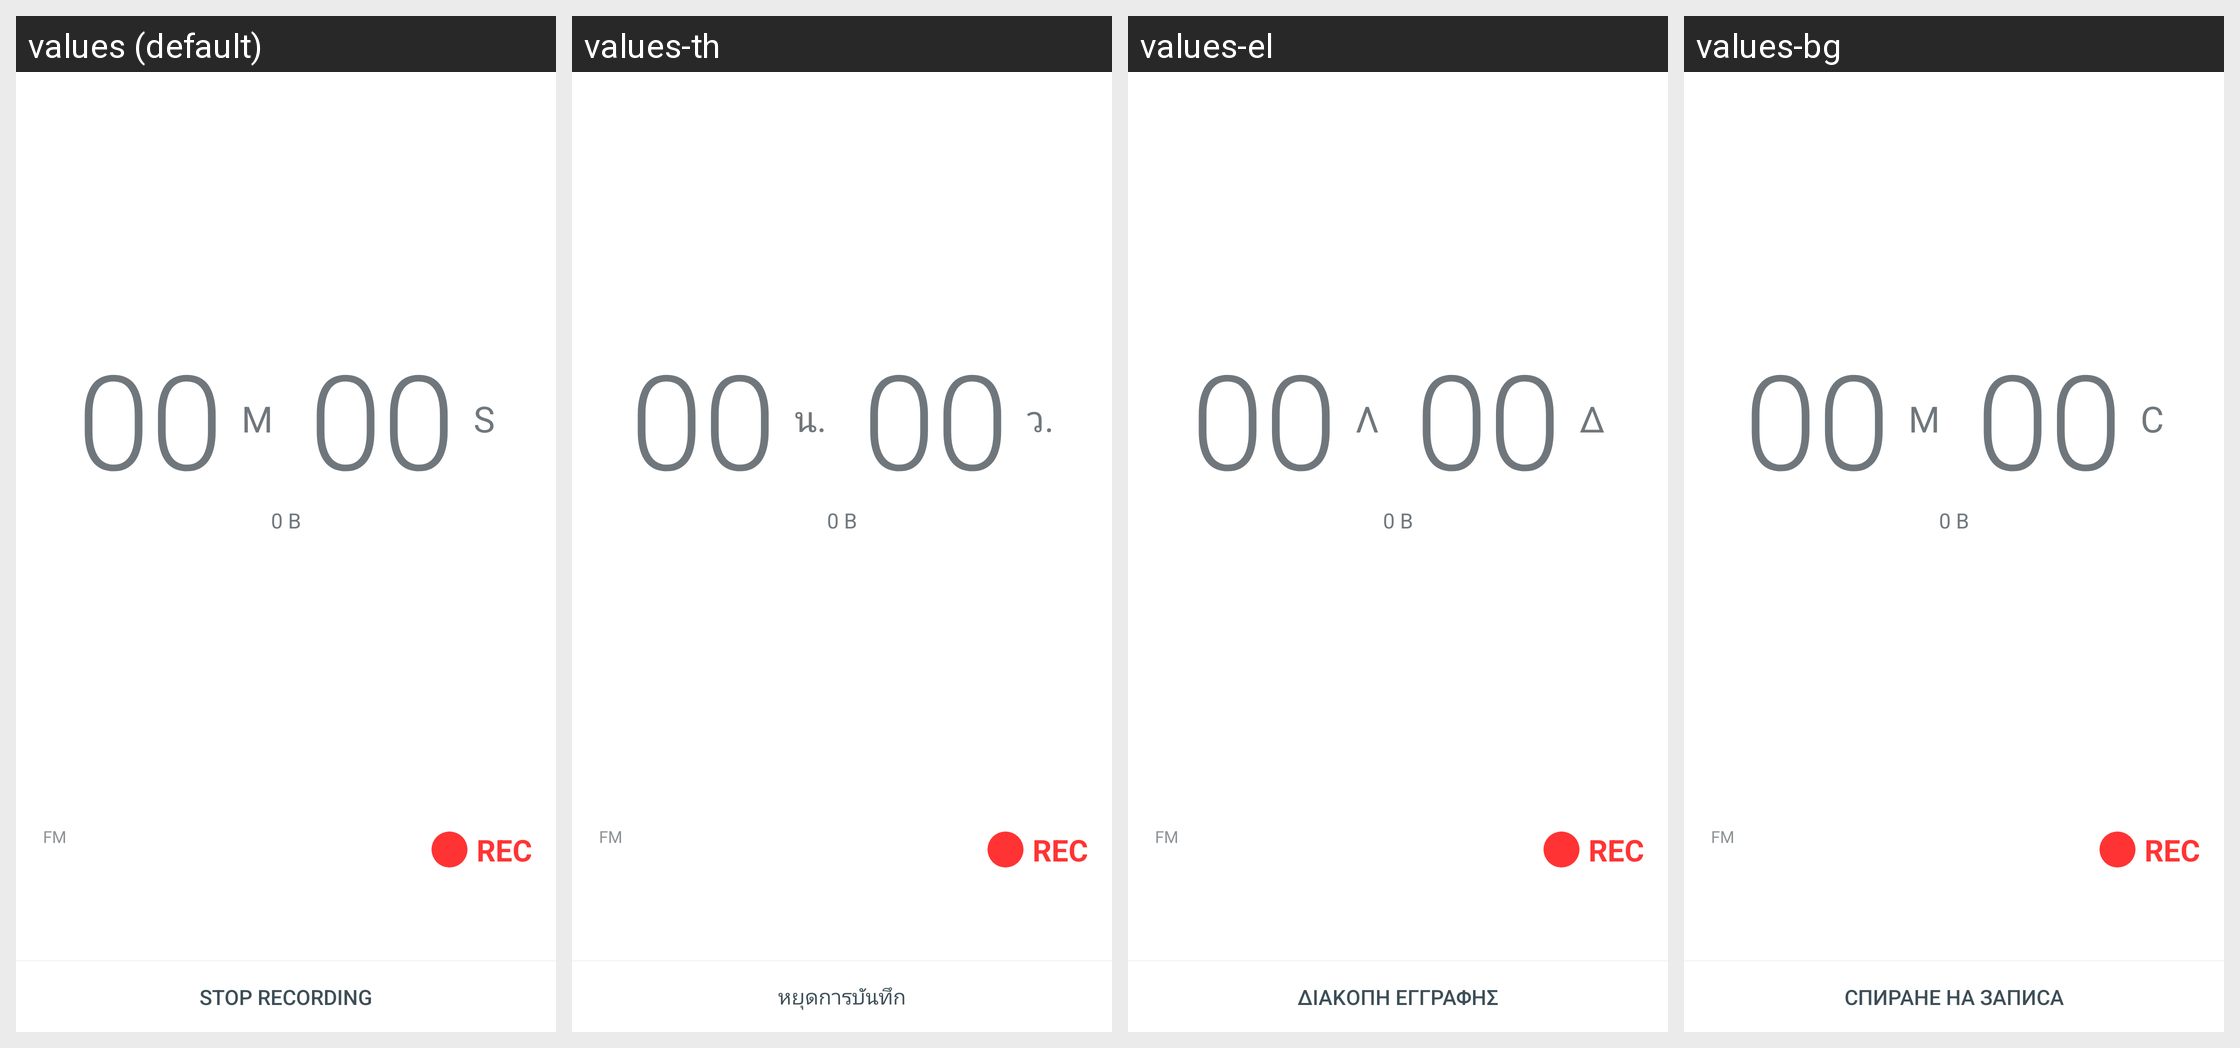

Translations of the strings shown on this Android screen, per locale in the grid:
Android screen res/layout/fm_record_activity.xml rendered under 4 locales, left to right: values (default), values-th, values-el, values-bg. Device: Nexus 5 (rendered at 1080×1920; each locale shown at half size, 540×960, under a caption strip naming it); theme Theme.MaterialComponents.DayNight.NoActionBar.
Other locales in the repository, not shown: values-af, values-am, values-ar, values-ast-rES, values-az, values-be, values-bn, values-ca, values-cs, values-cy, values-da, values-de, values-en-rCA, values-en-rGB, values-eo, values-es, values-es-rUS, values-et, values-eu, values-fa, values-fi, values-fr, values-fr-rCA, values-fy-rNL, values-gd, values-gl, values-hi, values-hr, values-hu, values-hy, values-in, values-is, values-it, values-iw, values-ja, values-ka, values-kk, values-km, values-kn, values-ko, values-ky, values-lb, values-lo, values-lt, values-lu, values-lv, values-mk, values-ml, values-mn, values-mr, values-ms, values-my, values-nb, values-ne, values-nl, values-pl, values-pt-rBR, values-pt-rPT, values-ro, values-ru, values-sc-rIT, values-si, values-sk, values-sl, values-sq, values-sr, values-sv, values-sw, values-ta, values-te, values-tl, values-tr, values-ug, values-uk, values-ur, values-uz, values-vi, values-zh-rCN, values-zh-rHK, values-zh-rTW, values-zu.
Strings drawn on this screen, with the default value and each locale's value (text and hints the layout hard-codes, and strings that could not be matched under every locale, appear in the picture but are not listed):

timer_default
  values: 00
  values-th: 00
  values-el: 00
  values-bg: 00

minutes_label
  values: M
  values-th: น.
  values-el: Λ
  values-bg: М

seconds_label
  values: S
  values-th: ว.
  values-el: Δ
  values-bg: С

fm_symbol
  values: FM
  values-th: FM
  values-el: FM
  values-bg: FM

stop_record
  values: STOP RECORDING
  values-th: หยุดการบันทึก
  values-el: ΔΙΑΚΟΠΗ ΕΓΓΡΑΦΗΣ
  values-bg: СПИРАНЕ НА ЗАПИСА
